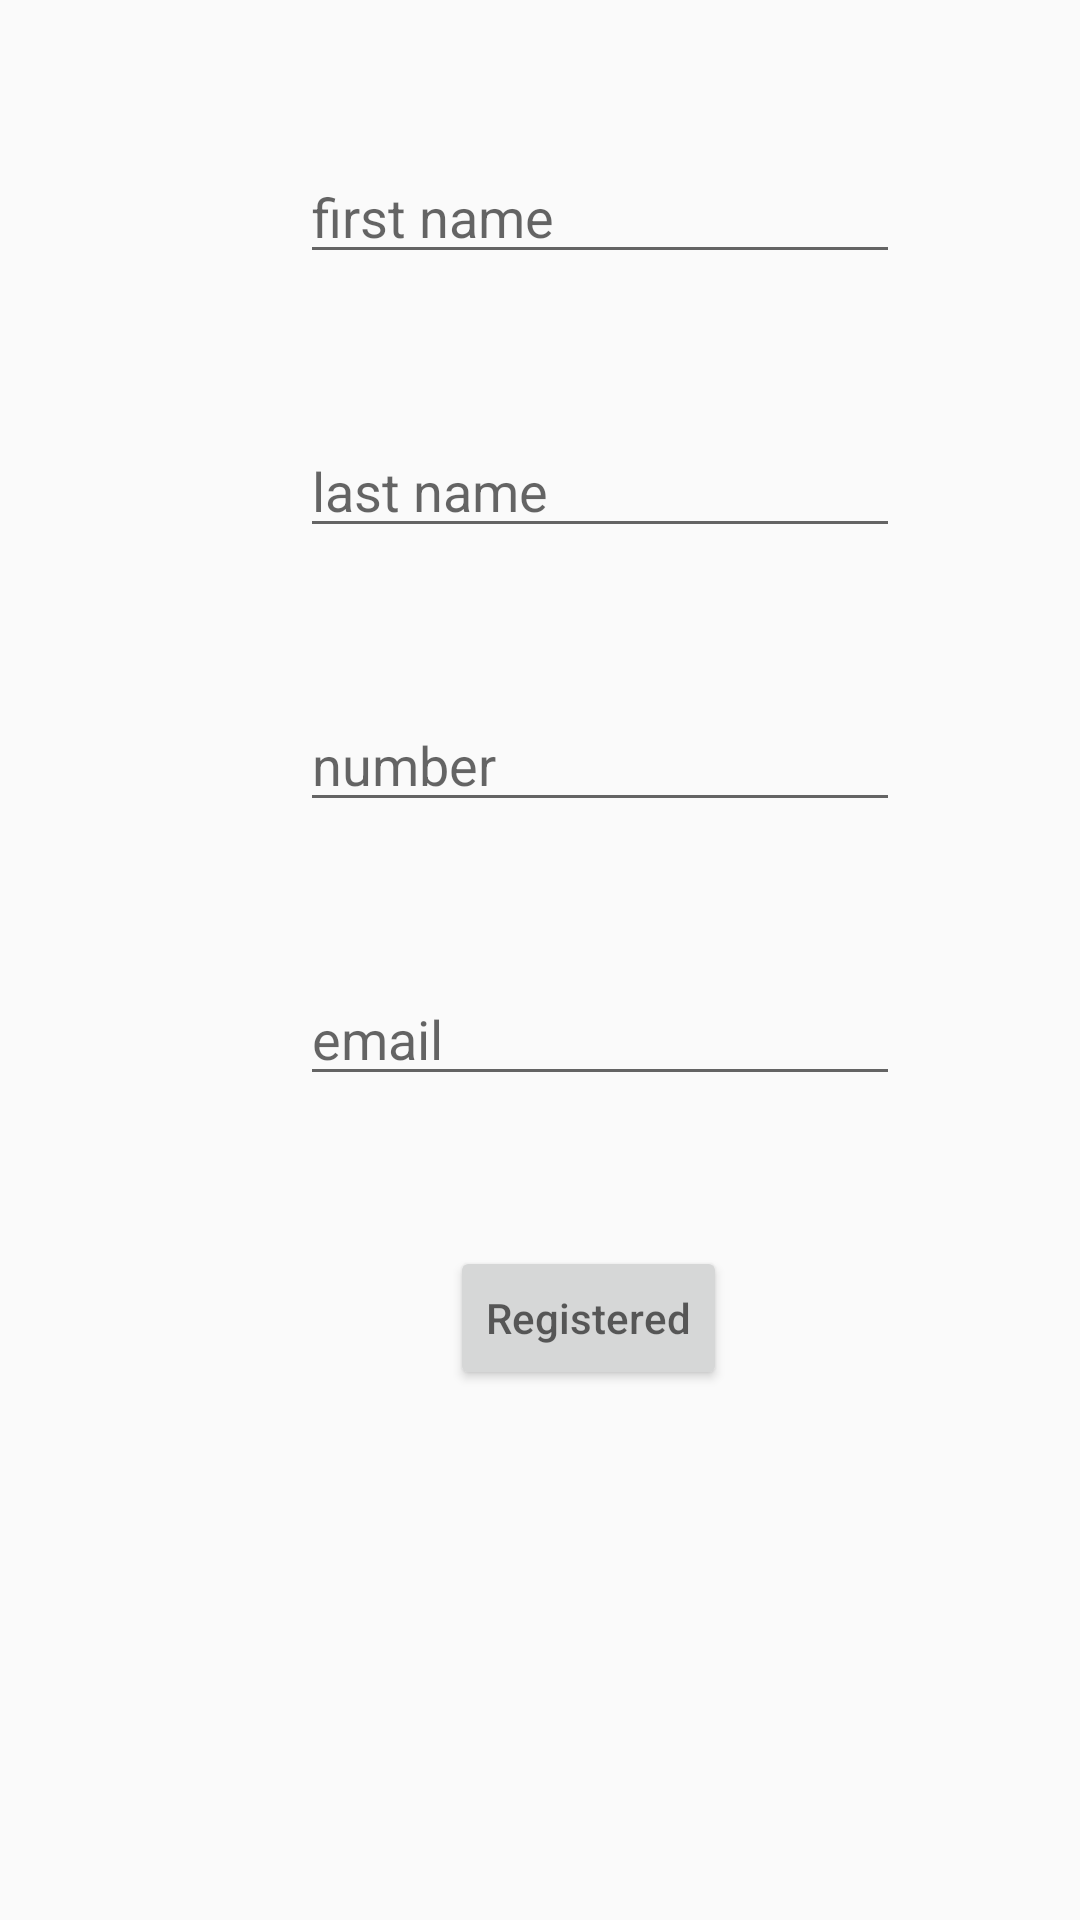

Android layout source for this screen:
<!-- AndroidManifest.xml: application theme AppTheme -->
<!-- res/layout/activity_sign_up.xml -->
<?xml version="1.0" encoding="utf-8"?>
<LinearLayout xmlns:android="http://schemas.android.com/apk/res/android"
    xmlns:app="http://schemas.android.com/apk/res-auto"
    xmlns:tools="http://schemas.android.com/tools"
    android:layout_width="match_parent"
    android:layout_height="match_parent"
    android:orientation="vertical"
    tools:context=".SignUpActivity">
    <EditText
        android:layout_width="200dp"
        android:layout_height="wrap_content"
        android:id="@+id/first_name"
        android:hint="first name"
        style="@style/positioning"
        />
    <EditText
        android:layout_width="200dp"
        android:layout_height="wrap_content"
        android:id="@+id/last_name"
        android:hint="last name"
        style="@style/positioning"
        />
    <EditText
        android:layout_width="200dp"
        android:layout_height="wrap_content"
        android:id="@+id/phone_number"
        android:hint="number"
        style="@style/positioning"
        />
    <EditText
        android:layout_width="200dp"
        android:layout_height="wrap_content"
        android:id="@+id/email"
        android:hint="email"
        style="@style/positioning"
        />
    <Button
        android:layout_width="wrap_content"
        android:layout_height="wrap_content"
        android:id="@+id/registered"
        android:hint="Registered"
        style="@style/buttonPositioning"/>

</LinearLayout>
<!-- resources referenced by this layout -->
<resources>
  <style name="buttonPositioning">
          <item name="android:layout_marginLeft">150dp</item>
          <item name="android:layout_marginTop">50dp</item>
      </style>
  <style name="positioning">
  
          <item name="android:layout_marginLeft">100dp</item>
          <item name="android:layout_marginTop">50dp</item>
  
      </style>
  <style name="AppTheme" parent="Theme.AppCompat.Light.DarkActionBar">
          
          <item name="colorPrimary">@color/colorPrimary</item>
          <item name="colorPrimaryDark">@color/colorPrimaryDark</item>
          <item name="colorAccent">@color/colorAccent</item>
      </style>
  <!-- not gathered from this repository: default colours our renderer supplied (Android Studio template values) -->
  <color name="colorPrimary">#FF6200EE</color>
  <color name="colorPrimaryDark">#FF3700B3</color>
  <color name="colorAccent">#FF03DAC5</color>
</resources>
